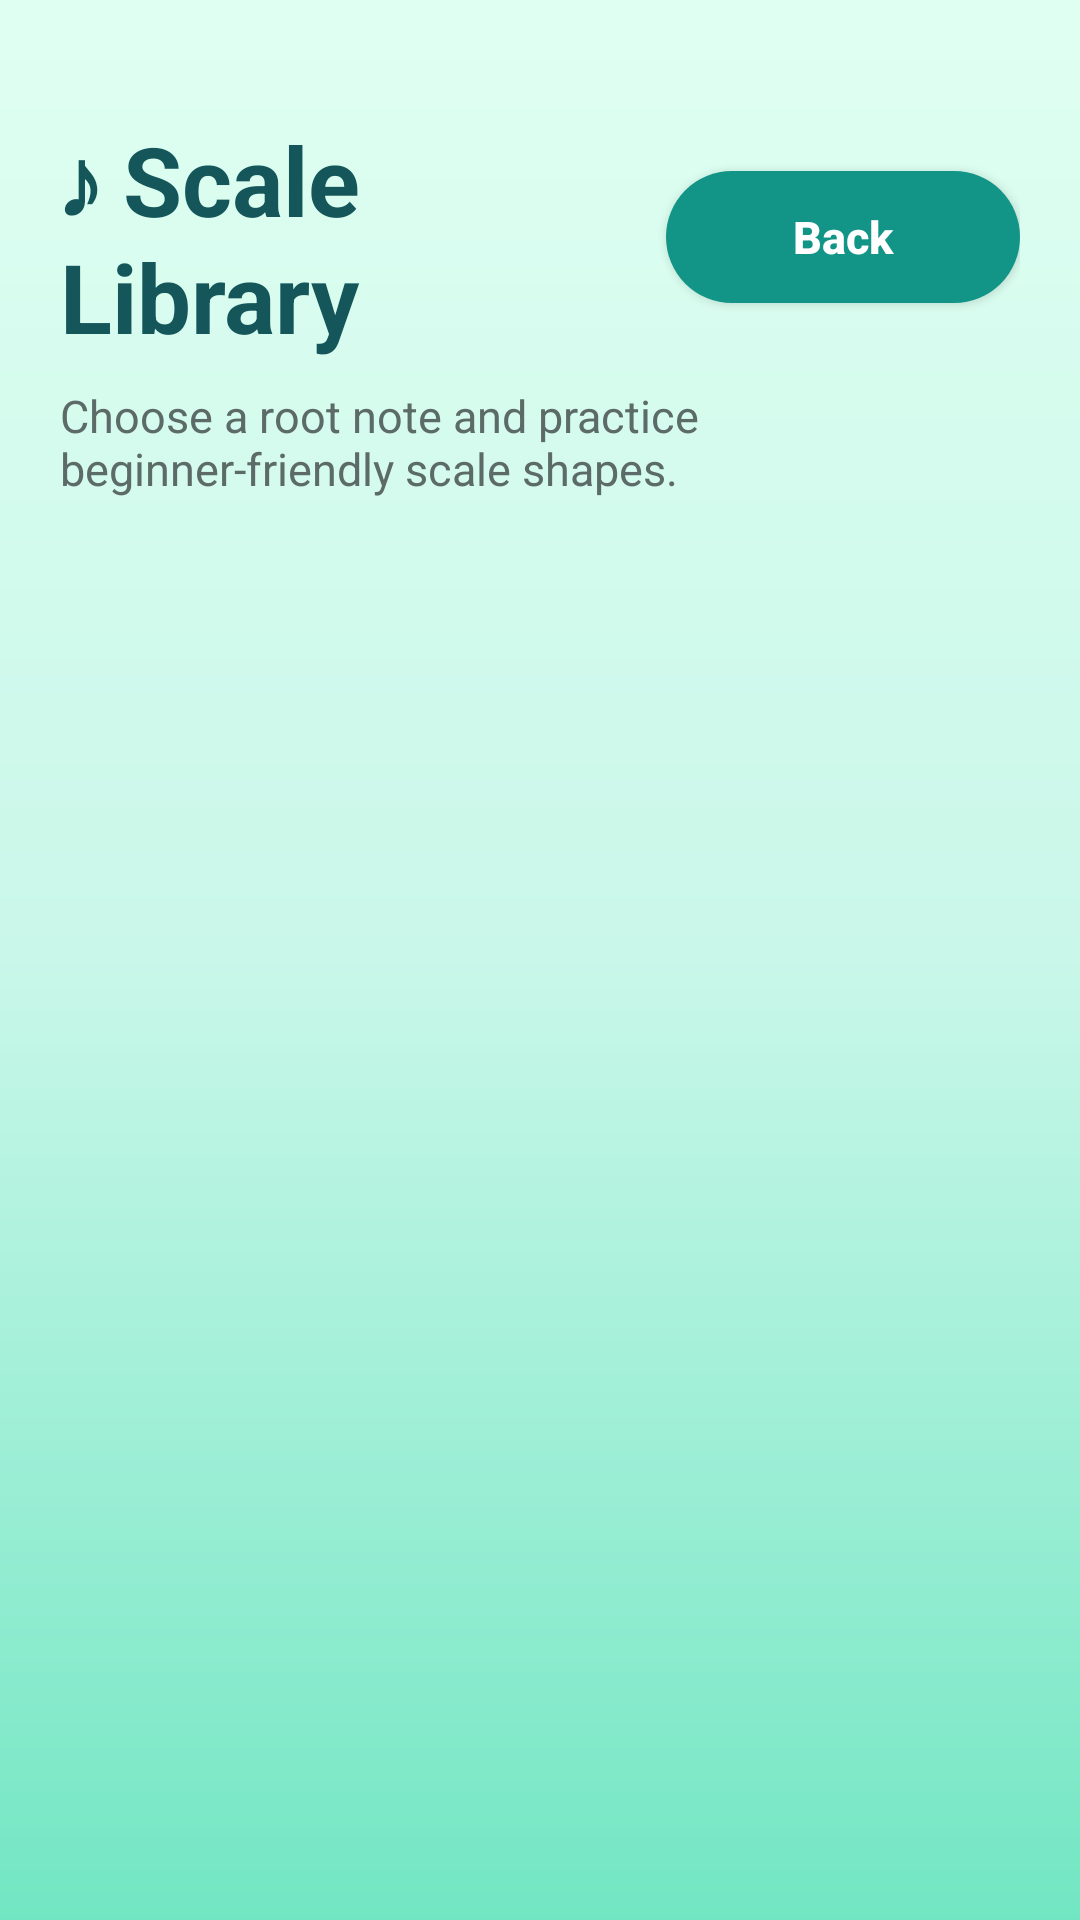

Here is an Android app screen rendered from its layout file. Give the layout XML and the strings, colors and styles it references.
<!-- AndroidManifest.xml: application theme Theme.ChordLab -->
<!-- res/layout/activity_scale_list.xml -->
<?xml version="1.0" encoding="utf-8"?>
<LinearLayout xmlns:android="http://schemas.android.com/apk/res/android"
    android:layout_width="match_parent"
    android:layout_height="match_parent"
    android:background="@drawable/chord_screen_background"
    android:orientation="vertical"
    android:paddingStart="20dp"
    android:paddingTop="38dp"
    android:paddingEnd="20dp">

    <LinearLayout
        android:layout_width="match_parent"
        android:layout_height="wrap_content"
        android:gravity="center_vertical"
        android:orientation="horizontal">

        <TextView
            android:layout_width="0dp"
            android:layout_height="wrap_content"
            android:layout_weight="1"
            android:text="♪ Scale Library"
            android:textColor="@color/chord_dark_teal"
            android:textSize="32sp"
            android:textStyle="bold" />

        <Button
            android:id="@+id/scaleDashboardButton"
            android:layout_width="118dp"
            android:layout_height="44dp"
            android:background="@drawable/primary_button_background"
            android:backgroundTint="@color/chord_teal"
            android:text="Back"
            android:textAllCaps="false"
            android:textColor="#FFFFFF"
            android:textSize="15sp"
            android:textStyle="bold" />
    </LinearLayout>

    <TextView
        android:layout_width="match_parent"
        android:layout_height="wrap_content"
        android:layout_marginTop="8dp"
        android:text="Choose a root note and practice beginner-friendly scale shapes."
        android:textColor="#5C6B67"
        android:textSize="15sp" />

    <HorizontalScrollView
        android:layout_width="match_parent"
        android:layout_height="wrap_content"
        android:layout_marginTop="18dp"
        android:overScrollMode="never"
        android:scrollbars="none">

        <LinearLayout
            android:id="@+id/scaleRootLayout"
            android:layout_width="wrap_content"
            android:layout_height="wrap_content"
            android:orientation="horizontal" />

    </HorizontalScrollView>

    <androidx.recyclerview.widget.RecyclerView
        android:id="@+id/scaleRecyclerView"
        android:layout_width="match_parent"
        android:layout_height="0dp"
        android:layout_marginTop="20dp"
        android:layout_weight="1"
        android:clipToPadding="false"
        android:paddingBottom="22dp" />

</LinearLayout>
<!-- resources referenced by this layout -->
<resources>
  <color name="chord_dark_teal">#14565A</color>
  <color name="chord_teal">#129486</color>
  <!-- drawable chord_screen_background (drawable) -->
  <?xml version="1.0" encoding="utf-8"?>
  <shape xmlns:android="http://schemas.android.com/apk/res/android">
      <gradient
          android:angle="270"
          android:startColor="#DFFFF2"
          android:centerColor="#C9F7E9"
          android:endColor="#72E6C2" />
  </shape>
  <!-- drawable primary_button_background (drawable) -->
  <?xml version="1.0" encoding="utf-8"?>
  <shape xmlns:android="http://schemas.android.com/apk/res/android">
      <solid android:color="@color/chord_teal" />
      <corners android:radius="30dp" />
  </shape>
  <style name="Theme.ChordLab" parent="Base.Theme.ChordLab" />
  <style name="Base.Theme.ChordLab" parent="Theme.Material3.DayNight.NoActionBar">
          <item name="colorPrimary">@color/chord_teal</item>
          <item name="colorOnPrimary">@color/white</item>
          <item name="colorSecondary">@color/chord_soft_green</item>
          <item name="colorOnSecondary">@color/chord_dark_teal</item>
          <item name="colorTertiary">@color/chord_teal_dark</item>
          <item name="colorAccent">@color/chord_teal</item>
          <item name="android:colorAccent">@color/chord_teal</item>
          <item name="android:statusBarColor">@color/chord_mint</item>
          <item name="android:navigationBarColor">@color/chord_mint</item>
          <item name="android:windowLightStatusBar">true</item>
      </style>
  <color name="white">#FFFFFFFF</color>
  <color name="chord_soft_green">#C8F5E9</color>
  <color name="chord_teal_dark">#0B756C</color>
  <color name="chord_mint">#DFFFF2</color>
</resources>
